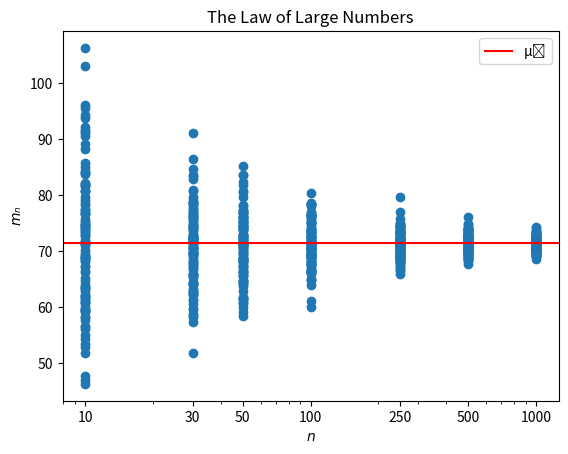

Here is the Python script that generated this plot:
# [redacted]
# [redacted]
import random

import numpy as np
import matplotlib.pyplot as plt
import statistics

# randVals = []
# randVals.append(1000)

x = 1000

def montecarlo(n):
    outerResults = []
    for i in range(1,110):
        innerResults = []
        for j in range(1, n):
            dist = distFunc(j+((i-1)*n))
            innerResults.append(dist)
        avg = sum(innerResults)/len(innerResults)
        outerResults.append(avg)
    return outerResults




def distFunc(val):
    a = 24693
    c = 3967
    K = 262144
    inv = 0
    global x
    LCG = ((a * x) + c) % K

    x = LCG
    inv = 57*np.sqrt(-2*np.log(1-(LCG/K)))
        #-12*np.log(1-(LCG/K))
        #print(i)
        #print(" LCG: ", LCG)
        #print(" u: ", LCG/K)
        #print(" X: ", inv)

    return inv

X = []
y = []

for i in range(1,110):
    X.append(10)
for i in range(1,110):
    X.append(30)
for i in range(1,110):
    X.append(50)
for i in range(1,110):
    X.append(100)
for i in range(1,110):
    X.append(250)
for i in range(1,110):
    X.append(500)
for i in range(1,110):
    X.append(1000)


y.append(montecarlo(10))
y.append(montecarlo(30))
y.append(montecarlo(50))
y.append(montecarlo(100))
y.append(montecarlo(250))
y.append(montecarlo(500))
y.append(montecarlo(1000))

expected = 57*np.sqrt(np.pi/2)

plt.scatter(X, y)
plt.semilogx()
plt.axhline(y=expected, color='r', label="\u03BC\u2093")
plt.legend()
plt.xticks([10,30,50,100,250,500,1000],[10,30,50,100,250,500,1000])
plt.xlabel('$\it{n}$')
plt.ylabel('$\it{m\u2099}$')
plt.title("The Law of Large Numbers")
plt.show()
